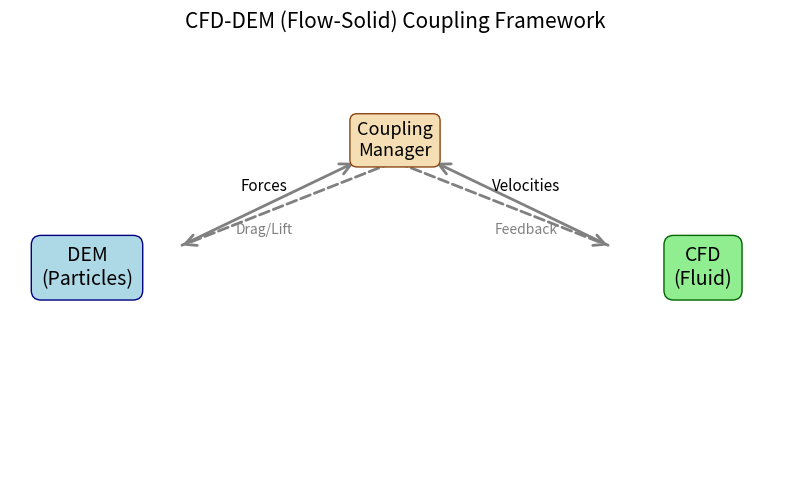

Here is the Python script that generated this plot: (Note: this script raises an exception after producing the figure.)
import matplotlib.pyplot as plt
from matplotlib.patches import FancyArrowPatch

fig, ax = plt.subplots(figsize=(8, 5))

# Draw boxes
ax.text(0.1, 0.5, 'DEM\n(Particles)', ha='center', va='center', fontsize=14, bbox=dict(boxstyle='round,pad=0.5', fc='lightblue', ec='navy'))
ax.text(0.9, 0.5, 'CFD\n(Fluid)', ha='center', va='center', fontsize=14, bbox=dict(boxstyle='round,pad=0.5', fc='lightgreen', ec='darkgreen'))
ax.text(0.5, 0.8, 'Coupling\nManager', ha='center', va='center', fontsize=13, bbox=dict(boxstyle='round,pad=0.4', fc='wheat', ec='saddlebrown'))

# Draw arrows
arrow1 = FancyArrowPatch((0.22, 0.55), (0.45, 0.75), arrowstyle='->', mutation_scale=20, color='gray', lw=2)
arrow2 = FancyArrowPatch((0.78, 0.55), (0.55, 0.75), arrowstyle='->', mutation_scale=20, color='gray', lw=2)
arrow3 = FancyArrowPatch((0.5, 0.75), (0.22, 0.55), arrowstyle='->', mutation_scale=20, color='gray', lw=2, linestyle='dashed')
arrow4 = FancyArrowPatch((0.5, 0.75), (0.78, 0.55), arrowstyle='->', mutation_scale=20, color='gray', lw=2, linestyle='dashed')
ax.add_patch(arrow1)
ax.add_patch(arrow2)
ax.add_patch(arrow3)
ax.add_patch(arrow4)

# Add labels for arrows
ax.text(0.33, 0.68, 'Forces', fontsize=11, color='black', ha='center')
ax.text(0.67, 0.68, 'Velocities', fontsize=11, color='black', ha='center')
ax.text(0.33, 0.58, 'Drag/Lift', fontsize=10, color='gray', ha='center')
ax.text(0.67, 0.58, 'Feedback', fontsize=10, color='gray', ha='center')

ax.axis('off')
plt.title('CFD-DEM (Flow-Solid) Coupling Framework', fontsize=15, pad=20)
plt.tight_layout()
plt.savefig('results/coupling_framework.png')
plt.close() 